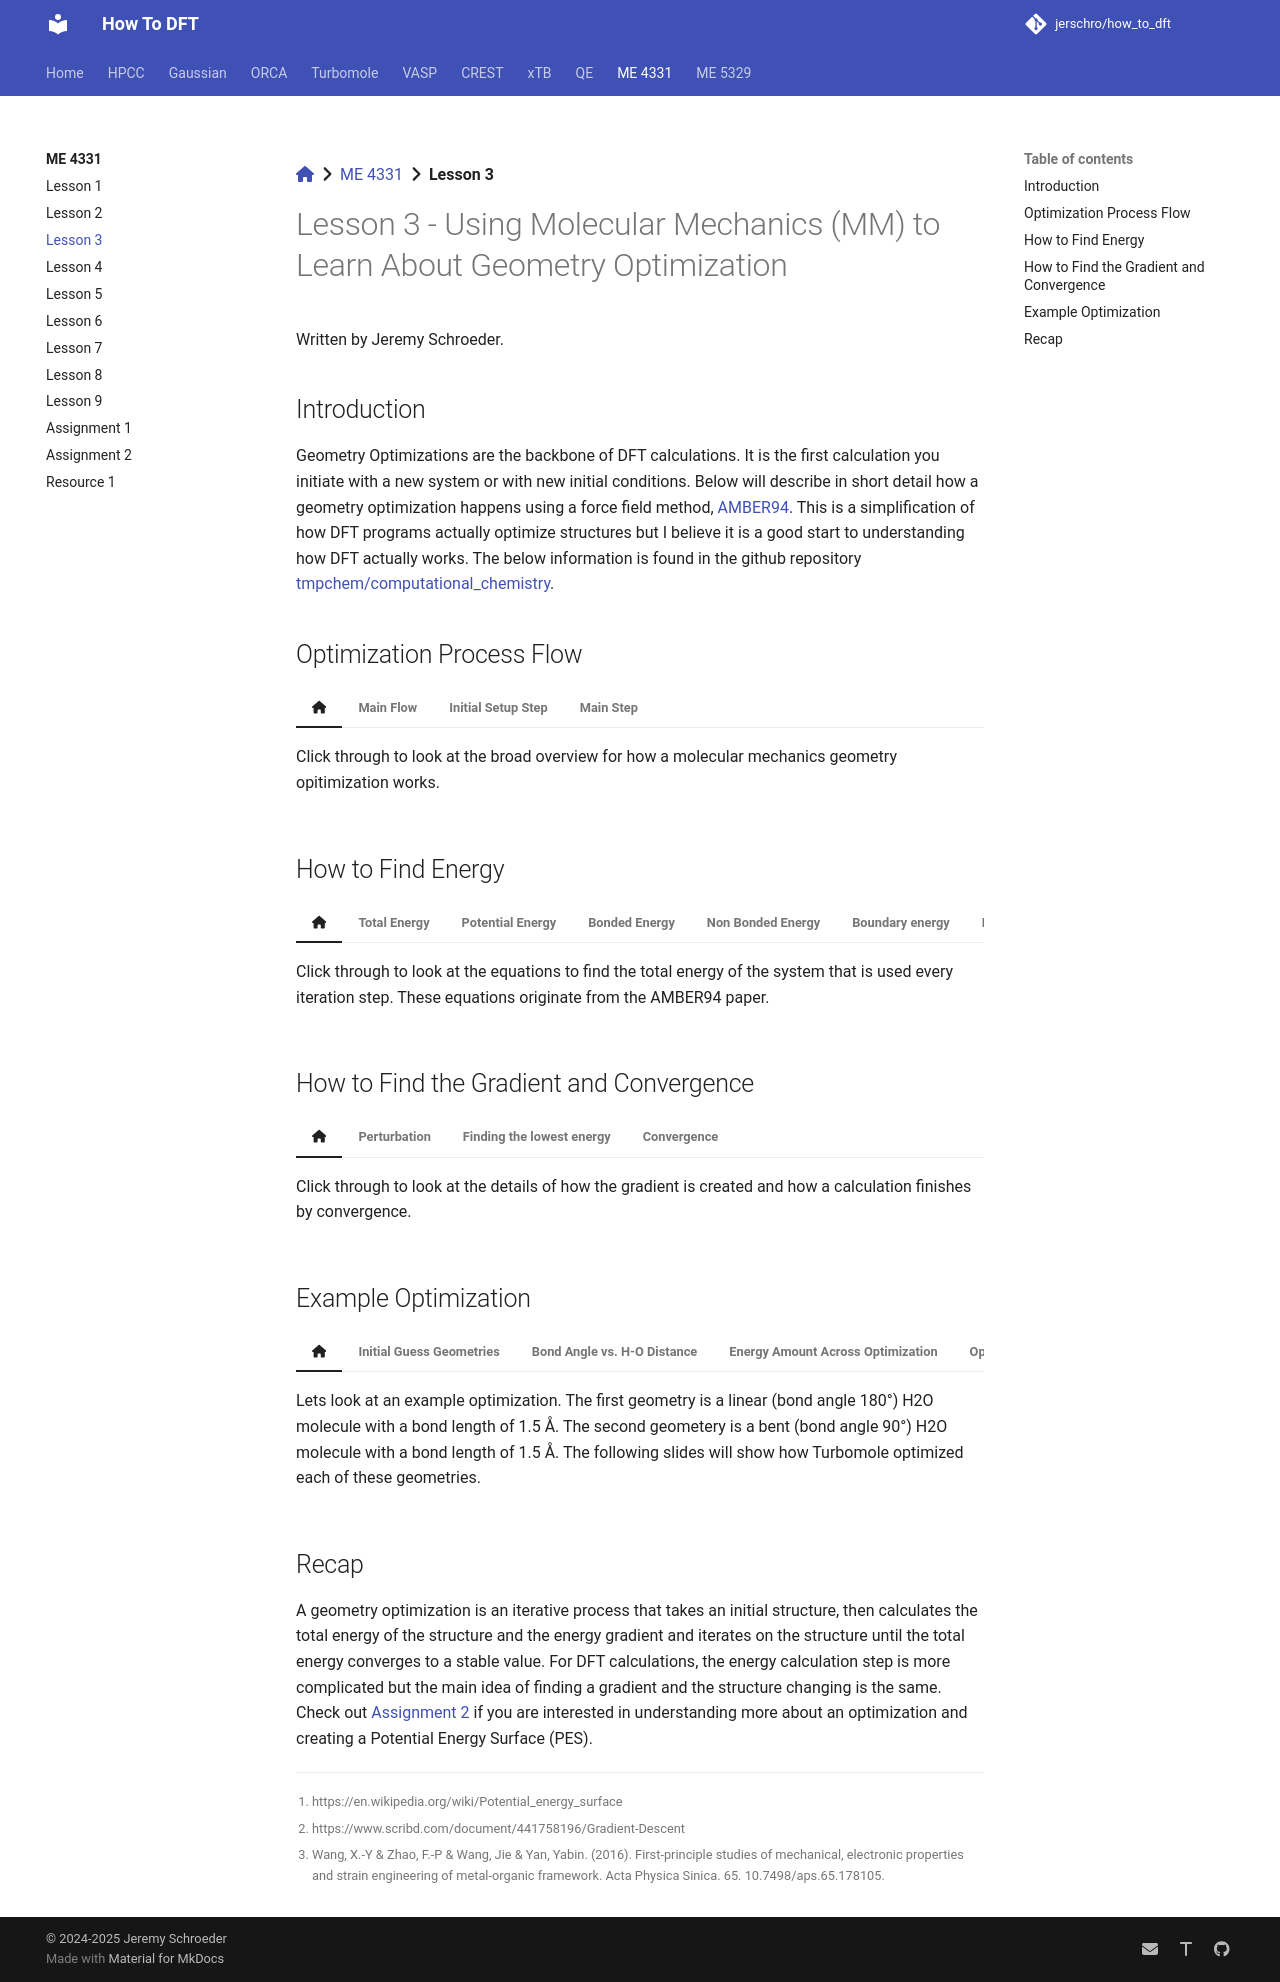

repository: jerschro/how_to_dft · page: me_4331/lesson_3/index.html · generator: mkdocs

[:fontawesome-solid-house:](../index.md) :fontawesome-solid-angle-right: [ME 4331](index.md) :fontawesome-solid-angle-right: **Lesson 3**

# Lesson 3 - Using Molecular Mechanics (MM) to Learn About Geometry Optimization

Written by Jeremy Schroeder.

## Introduction

Geometry Optimizations are the backbone of DFT calculations. It is the first calculation you initiate with a new system or with new initial conditions. Below will describe in short detail how a geometry optimization happens using a force field method, [AMBER94](https://ttu-primo.hosted.exlibrisgroup.com/permalink/f/1j33bpi/TN_cdi_proquest_miscellaneous_15853065). This is a simplification of how DFT programs actually optimize structures but I believe it is a good start to understanding how DFT actually works. The below information is found in the github repository [tmpchem/computational_chemistry](https://github.com/tmpchem/computational_chemistry).

## Optimization Process Flow

=== ":fontawesome-solid-house:"

    Click through to look at the broad overview for how a molecular mechanics geometry opitimization works.

=== "Main Flow"

    ``` mermaid
    flowchart TD
    A[Initial Setup Step] ---> B[Main Step]
    B ---> C[Check for Convergence]
    C -- If Convergence \nCriteria is met --> D[Finish Calculation]
    C -- If Convergence \nCriteria is not met --> B

    ```

=== "Initial Setup Step"

    1. Finds Energy
    1. Finds Gradient
    1. Makes Initial Trajectory
    1. Sets initial convergence criteria values

=== "Main Step"

    1. Choses Step Direction
    1. Line Search (Moves Atoms) (two methods, conjugate gradient and steepest direction)
    1. Finds New Energy
    1. Finds New Gradient
    1. Edits Trajectory
    1. Updates convergence criteria values

## How to Find Energy

=== ":fontawesome-solid-house:"

    Click through to look at the equations to find the total energy of the system that is used every iteration step. These equations originate from the AMBER94 paper.

=== "Total Energy"

    $E_{total} = E_{potential} + E_{kinetic}$

    $E_{total} = (E_{bonded} + {E_{non\:bonded}} + E_{boundary}) + E_{kinetic}$

    $E_{total} = ((E_{bond} + E_{angle} + E_{torsion} + E_{out\:of\:plane}) + (E_{van\:der\:waals} + {E_{electrostatic}}) + E_{boundary}) + E_{kinetic}$

=== "Potential Energy"

    <h3>$E_{potential} = E_{bonded} + {E_{non\:bonded}} + E_{boundary}$</h3>

=== "Bonded Energy"

    For each bond, the energies below are calculated:
        
    * If not noted, the argument is a float value.

    <h3>$E_{bond} = k_b * (r_{ij} - r_{eq})^2$</h3>
        
    Energy [kcal/mol] of bond ij.
        
    * $r_{ij}$ - Distance [Angstrom] between atoms i and j.
    * $r_{eq}$ - Equilibrium bond length [Angstrom] of bond ij.
    * $k_b$ - Spring constant [kcal/(mol*A^2)] of bond ij.
    
    <h3>$E_{angle} = k_a * ( \frac{\pi}{180} * (a_{ijk} - a_{eq}) )^2$</h3>
    
    Energy [kcal/mol] of angle ijk.

    * $a_{ijk}$ - Angle [degrees] between atoms i, j, and k.
    * $a_{eq}$ - Equilibrium bond angle [degrees] of angle ijk.
    * $k_a$ - Spring constant [kcal/(mol*rad^2)] of angle ijk.

    <h3>$E_{torsion} = v_n * \frac{1.0 + cos(\frac{\pi}{180} * (nfold*t_{ijkl} - \gamma))}{paths}$</h3>

    Energy [kcal/mol] of torsion ijkl.

    * $t_{ijkl}$ - Torsion [degrees] between atoms i, j, k, and l.
    * $v_n$ - Half-barrier height [kcal/mol] of torsion ijkl.
    * $\gamma$ - Barrier offset [degrees] of torsion ijkl.
    * $nfold$ - (int) Barrier frequency of torsion ijkl.
    * $paths$ - (int) Number of distinct paths in torsion ijkl.

    <h3>$E_{out\:of\:plane} = v_n * (1.0 + cos(\frac{\pi}{180} * (2.0 * o_{ijkl} - 180)))$</h3>

    Energy [kcal/mol] of outofplane ijkl.

    * $o_{ijkl}$ - Outofplane angle [degrees] between atoms i, j, k, and l.
    * $v_n$ - Half-barrier height [kcal/mol] of torsion ijkl.    

=== "Non Bonded Energy"
    
    For every atom pair, the energies below are calculated

    <h3>$E_{van\:der\:waals} = \epsilon_{ij} * ( r_{6ij}^2 - 2.0 * r_{6ij} )$</h3>
    
    Where $r_{6ij} = (r_{oij} / r_{ij})^6$
    
    Van der waals energy [kcal/mol] between pair ij.

    * $r_{ij}$ - Distance [Angstrom] between atoms i and j.
    * $\epsilon_{ij}$ - Van der Waals epsilon [kcal/mol] between pair ij.
    * $r_{oij}$ - Van der Waals radius [Angstrom] between pair ij.

    <h3>$E_{electrostatic} = \frac{332.06375 * q_i * q_j } {\epsilon * r_{ij}}$</h3>

    Electrostatic energy [kcal/mol] between pair ij.
    
    * $r_{ij}$ - Distance [Angstrom] between atoms i and j.
    * $q_i$ - Partial charge [e] of atom i.
    * $q_j$ - Partial charge [e] of atom j.
    * $\epsilon$ - Dielectric constant of space (>= 1.0).
    * 332.06375 is the conversion of electrostatic energy from [ceu] to [kcal/mol]. 

=== "Boundary energy"

    Calculate simulation boundary energy of an atom.

    <h3>$E_{boundary\:cubic} = k_{box} * (|n_{atom} - n_{origin}| - bound)^2$ where $n = x,y,z$</h3>

    For all atoms outside the boundary box,

    * $k_{box}$ - Spring constant [kcal/(mol*A^2)] of boundary.
    * $bound$ - Distance from origin [Angstrom] of boundary. Aka how large the boundary is.
    * $atom\:coords$ - Array of cartesian coordinates [Angstrom] of atom.
    * $origin\:coords$ - Array of cartesian coordiantes [Angstrom] of origin of simulation.

    <h3>$E_{boundary\:spherical} = k_{box} * (r_{io} - bound)**2$</h3>
    
    For all atoms outside the boudary sphere,
    
    * $r_{io}$ - 3d distance between origin and atom.
        * $r_{io} = \sqrt{(x_{atom} - x_{origin})^2 + (y_{atom} - y_{origin})^2 + (z_{atom} - z_{origin})^2}$
    * $k_{box}$ - Spring constant [kcal/(mol*A^2)] of boundary.
    * $bound$ - Distance from origin [Angstrom] of boundary. Aka how large the boundary is.

=== "Kinetic Energy"

    For every atom,

    <h3>$E_{kinetic} = mass_{atom} * n_{velocity}^2$ where $n = x,y,z$</h3>
    
    * $mass_{atom}$ - Mass [g/mol] of atom.
    * velocity - Array of velocities [Angstrom/ps] of atom.
        * Either you use the velocities of step n (default method) or an average of step n and step n-1 (leapfrog method).
    

=== "Equations in python code"

    Below are links to each equation in a python codebase.

    * Bonded Energy Consists of:
        * Bond Energy [Source](https://github.com/tmpchem/computational_chemistry/blob/master/scripts/molecular_mechanics/mmlib/energy.py#L15)
        * Angle Energy [Source](https://github.com/tmpchem/computational_chemistry/blob/master/scripts/molecular_mechanics/mmlib/energy.py#L29)
        * Torsion Energy [Source](https://github.com/tmpchem/computational_chemistry/blob/master/scripts/molecular_mechanics/mmlib/energy.py#L43)
        * Out of Plane Energy [Source](https://github.com/tmpchem/computational_chemistry/blob/master/scripts/molecular_mechanics/mmlib/energy.py#L59)
    * Non Bonded Energy Consists of:
        * Van der Waals Energy [Source](https://github.com/tmpchem/computational_chemistry/blob/master/scripts/molecular_mechanics/mmlib/energy.py#L72)
        * Electrostatic Energy [Source](https://github.com/tmpchem/computational_chemistry/blob/master/scripts/molecular_mechanics/mmlib/energy.py#L87)
    * Potential Energy consists of:
        * Bonded Energy
        * Non Bonded Energy
        * Bound Energy [Source](https://github.com/tmpchem/computational_chemistry/blob/master/scripts/molecular_mechanics/mmlib/energy.py#L102)
    * Total Energy consists of:
        * Potential & Kinetic Energy [Source](https://github.com/tmpchem/computational_chemistry/blob/master/scripts/molecular_mechanics/mmlib/energy.py#L277)


## How to Find the Gradient and Convergence

=== ":fontawesome-solid-house:"

    Click through to look at the details of how the gradient is created and how a calculation finishes by convergence.

=== "Perturbation"

    Each atom is perturbed and moved in each axis direction (6 times) and the energy of the system is recorded for each pertubation.

    This in turn is calculating the Energy gradient or the first derivative of it.

    The picture below shows a potential energy surface for a water molecule with x axis being the H-O-H bond angle, y axis being 1 O-H bond length and z axis being the total energy of that particular structure. [^1]

    ![Gradient 2](../assets/images/lessons/lesson_3/gradient_2.png)

=== "Finding the lowest energy"

    There are different techniques to do a search method on a 3d matrix such as conjugate gradient and steepest descent/direction. We want to choose the perturbed structure that produces the lowest energy is a global minima not just a local minima. [^2]

    ![Gradient 1](../assets/images/lessons/lesson_3/gradient_1.png)

=== "Convergence"

    After multiple optimization steps, if you compare the change in total energy and the displacement of each atom among other values. If the change is less than $10^-6$ (standard value) then the calculation is converged and it will stop.[^3]

    ![Convergence 1](../assets/images/lessons/lesson_3/convergence_1.png)
    
## Example Optimization

=== ":fontawesome-solid-house:"

    Lets look at an example optimization. The first geometry is a linear (bond angle 180°) H2O molecule with a bond length of 1.5 Å. The second geometery is a bent (bond angle 90°) H2O molecule with a bond length of 1.5 Å. The following slides will show how Turbomole optimized each of these geometries.

=== "Initial Guess Geometries"

    <div class="grid">
    
    Geometry 1
    ![Linear Geo](../assets/images/lessons/lesson_3/linear.png)

    Geometry 2
    ![Bent Geo](../assets/images/lessons/lesson_3/bent.png)
    
    </div>

    Pictures were obtained from VESTA.

=== "Bond Angle vs. H-O Distance"

    <div class="grid">
    
    Geometry 1
    ![Linear GGraph](../assets/images/lessons/lesson_3/Bent_Water_Structure_Parameters_Optimization_Graph.png)

    Geometry 2
    ![Bent GGraph](../assets/images/lessons/lesson_3/Linear_Water_Structure_Parameters_Optimization_Graph.png)
    
    </div>

=== "Energy Amount Across Optimization"
   
    <div class="grid">
    
    Geometry 1
    ![Linear EGraph](../assets/images/lessons/lesson_3/Bent_Energy_Graph.png)

    Geometry 2
    ![Bent EGraph](../assets/images/lessons/lesson_3/Linear_Energy_Graph.png)
    
    </div>

=== "Optimized Geometries and Final Energies"

    <div class="grid">
    
    Geometry 1:  $-76.27246207551\:E_h$
    ![Linear Geo](../assets/images/lessons/lesson_3/linear_opt.png)

    Geometry 2:  $-76.32141258581\:E_h$
    ![Bent Geo](../assets/images/lessons/lesson_3/bent_opt.png)
    
    </div>

    Pictures were obtained from VESTA.

## Recap

A geometry optimization is an iterative process that takes an initial structure, then calculates the total energy of the structure and the energy gradient and iterates on the structure until the total energy converges to a stable value. For DFT calculations, the energy calculation step is more complicated but the main idea of finding a gradient and the structure changing is the same. Check out [Assignment 2](assignment_2.md) if you are interested in understanding more about an optimization and creating a Potential Energy Surface (PES).


[^1]: https://en.wikipedia.org/wiki/Potential_energy_surface

[^2]: https://www.scribd.com/document/441758196/Gradient-Descent

[^3]: Wang, X.-Y & Zhao, F.-P & Wang, Jie & Yan, Yabin. (2016). First-principle studies of mechanical, electronic properties and strain engineering of metal-organic framework. Acta Physica Sinica. 65. 10.7498/aps.65.178105. 
